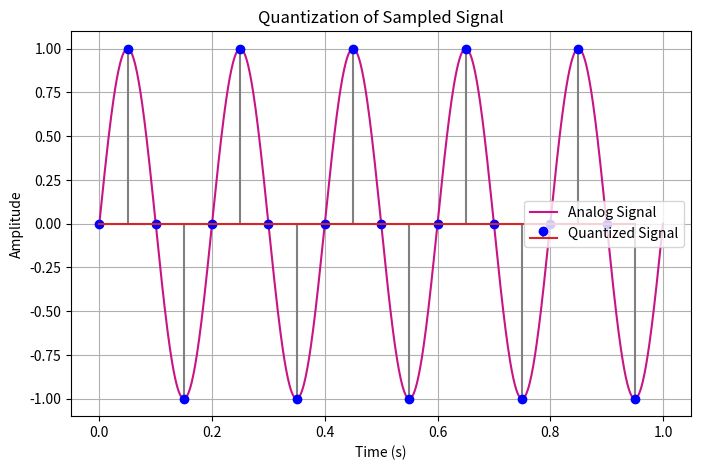

Write the Python code that produced this figure.
import numpy as np
import matplotlib.pyplot as plt

# Generate an analog signal (sine wave for example)
fs = 1000  # Sampling rate (1000 samples per second)
f = 5  # Frequency of the signal (5 Hz)
t = np.linspace(0, 1, fs)  # Time vector for 1 second
analog_signal = np.sin(2 * np.pi * f * t)

# Ideal sampling: Sample the signal at regular intervals
sampling_interval = 0.05  # Sampling interval (every 50ms)
sample_times = np.arange(0, 1, sampling_interval)
sampled_signal = np.sin(2 * np.pi * f * sample_times)

# Quantization
quantization_levels = 8  # Number of quantization levels
min_val = -1  # Minimum amplitude of the signal
max_val = 1  # Maximum amplitude of the signal

# Compute the quantization step size (delta)
delta = (max_val - min_val) / quantization_levels

# Quantize the sampled signal
quantized_signal = np.round((sampled_signal - min_val) / delta) * delta + min_val

# Plot the quantized signal
plt.figure(figsize=(8, 5))
plt.plot(t, analog_signal, label='Analog Signal', color='#C71585')  
plt.stem(sample_times, quantized_signal, linefmt='gray', markerfmt='bo', label='Quantized Signal')  # Quantized signal
plt.title('Quantization of Sampled Signal')
plt.xlabel('Time (s)')
plt.ylabel('Amplitude')
plt.grid(True)
plt.legend()
plt.show()
